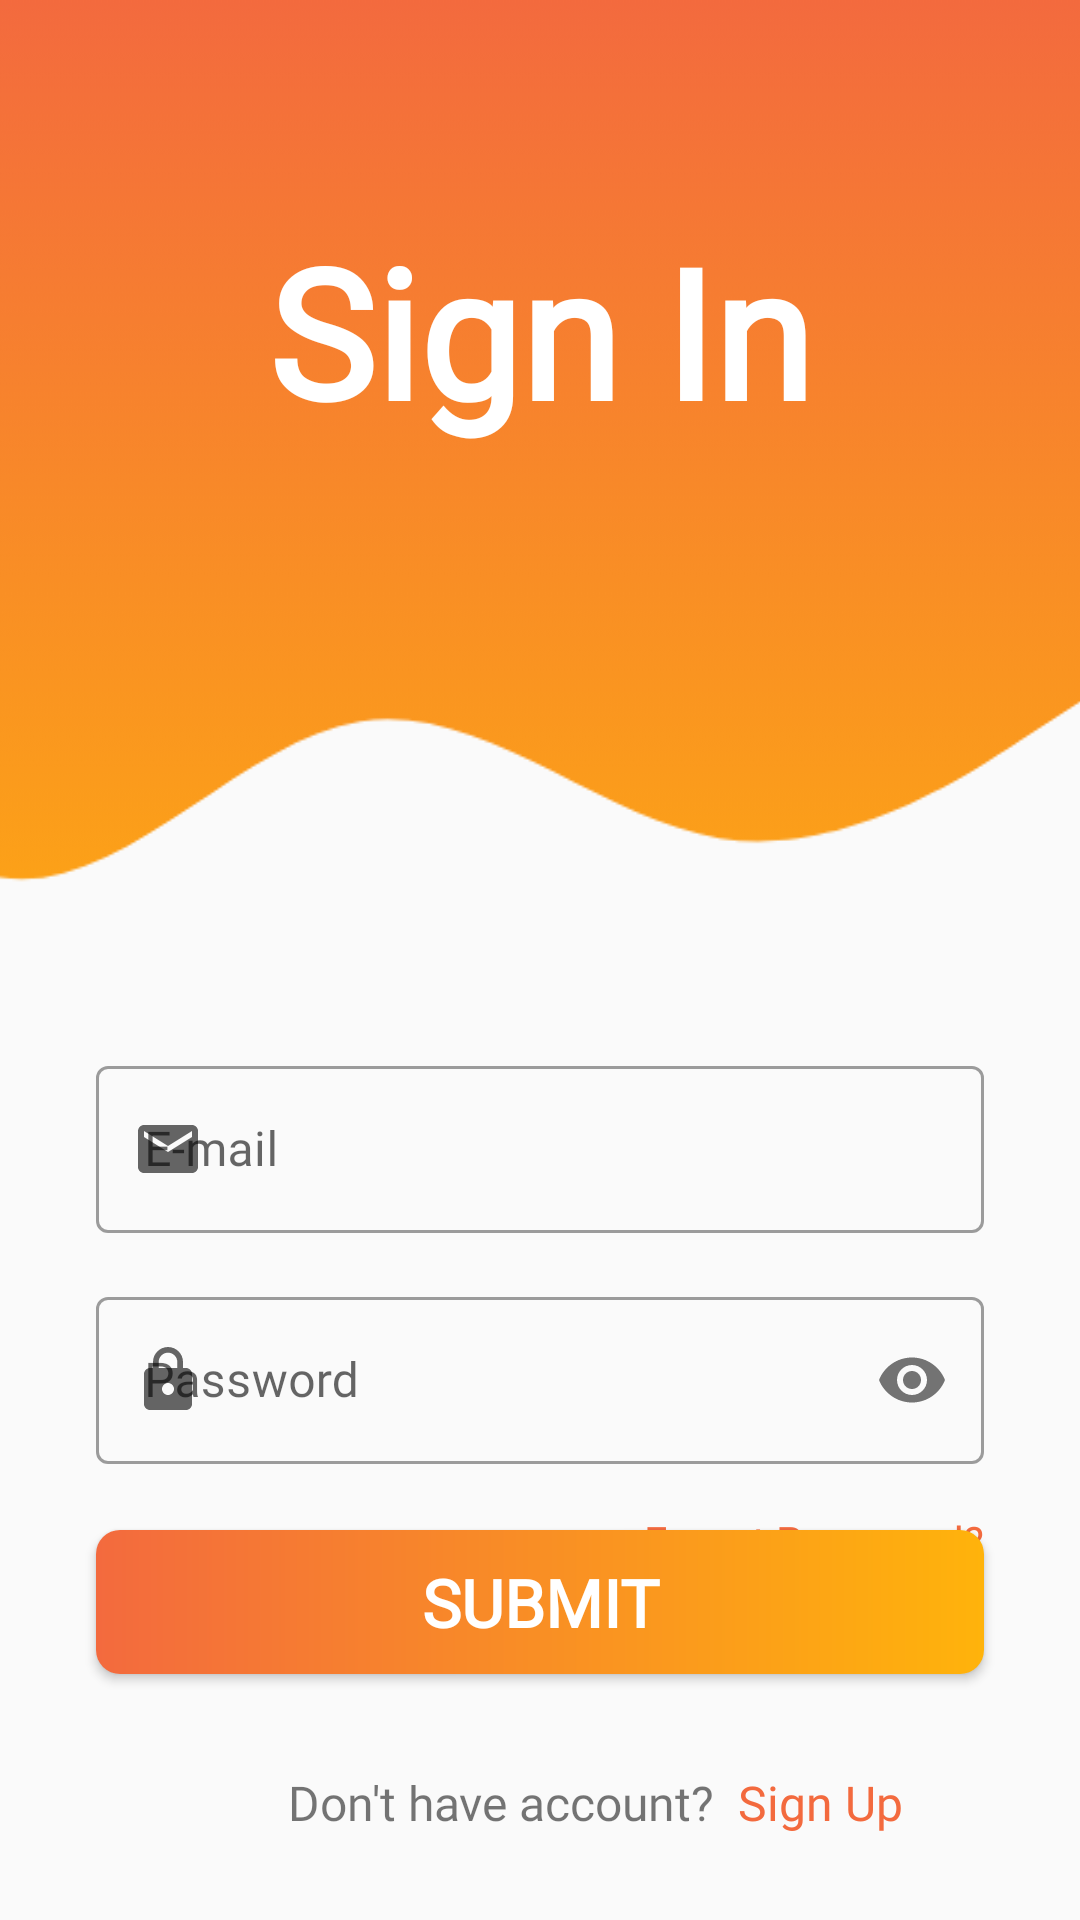

Write the Android layout XML for this screen, with the resource values it uses.
<!-- AndroidManifest.xml: application theme Theme.Shualeduri -->
<!-- res/layout/activity_sign_in.xml -->
<?xml version="1.0" encoding="utf-8"?>
<androidx.constraintlayout.widget.ConstraintLayout xmlns:android="http://schemas.android.com/apk/res/android"
    xmlns:app="http://schemas.android.com/apk/res-auto"
    xmlns:tools="http://schemas.android.com/tools"
    android:layout_width="match_parent"
    android:layout_height="match_parent"
    android:fontFamily="@font/kanit"
    tools:context=".MainActivity">

    <ImageView
        android:id="@+id/imageView"
        android:layout_width="match_parent"
        android:layout_height="300dp"
        android:background="@drawable/wave3"
        app:layout_constraintEnd_toEndOf="parent"
        app:layout_constraintStart_toStartOf="parent"
        app:layout_constraintTop_toTopOf="parent" />

    <TextView
        android:id="@+id/textView"
        android:layout_width="wrap_content"
        android:layout_height="wrap_content"
        android:layout_marginBottom="80dp"
        android:fontFamily="@font/fugaz"
        android:text="@string/sign_in"
        android:textColor="#FFFFFF"
        android:textSize="60sp"
        android:textStyle="bold"
        app:layout_constraintBottom_toBottomOf="@+id/imageView"
        app:layout_constraintEnd_toEndOf="parent"
        app:layout_constraintStart_toStartOf="parent"
        app:layout_constraintTop_toTopOf="parent" />

    <com.google.android.material.textfield.TextInputLayout
        android:id="@+id/EmailInputLayout"
        style="@style/Widget.MaterialComponents.TextInputLayout.OutlinedBox"
        android:layout_width="match_parent"
        android:layout_height="wrap_content"
        android:layout_marginStart="32dp"
        android:layout_marginTop="50dp"
        android:layout_marginEnd="32dp"

        app:helperText=""
        app:helperTextTextColor="@color/red"
        app:layout_constraintEnd_toEndOf="parent"
        app:layout_constraintStart_toStartOf="parent"
        app:layout_constraintTop_toBottomOf="@+id/imageView"
        app:startIconDrawable="@drawable/baseline_email_24">

        <com.google.android.material.textfield.TextInputEditText
            android:id="@+id/edEmail"
            android:layout_width="match_parent"
            android:layout_height="match_parent"
            android:fontFamily="@font/kanit"
            android:inputType="textEmailAddress"
            android:hint="@string/email" />
    </com.google.android.material.textfield.TextInputLayout>

    <com.google.android.material.textfield.TextInputLayout
        android:id="@+id/PasswordInputLayout"
        style="@style/Widget.MaterialComponents.TextInputLayout.OutlinedBox"
        android:layout_width="match_parent"
        android:layout_height="wrap_content"
        android:layout_marginStart="32dp"
        android:layout_marginTop="16dp"
        android:layout_marginEnd="32dp"
        app:helperText=""
        app:helperTextTextColor="@color/red"
        app:layout_constraintEnd_toEndOf="@+id/EmailInputLayout"
        app:layout_constraintStart_toStartOf="@+id/EmailInputLayout"
        app:layout_constraintTop_toBottomOf="@+id/EmailInputLayout"
        app:passwordToggleEnabled="true"
        app:startIconDrawable="@drawable/baseline_lock_24">

        <com.google.android.material.textfield.TextInputEditText
            android:id="@+id/edPassword"
            android:layout_width="match_parent"
            android:layout_height="wrap_content"
            android:fontFamily="@font/kanit"
            android:hint="@string/password"
            android:inputType="textPassword" />
    </com.google.android.material.textfield.TextInputLayout>

    <androidx.appcompat.widget.AppCompatButton
        android:id="@+id/submitButton"
        android:layout_width="0dp"
        android:layout_height="wrap_content"
        android:layout_marginBottom="60dp"
        android:background="@drawable/btn_style"
        android:fontFamily="@font/fugaz"
        android:text="@string/submit"
        android:textStyle="bold"
        android:theme="@style/Button"
        app:layout_constraintBottom_toBottomOf="parent"
        app:layout_constraintEnd_toEndOf="@+id/PasswordInputLayout"
        app:layout_constraintHorizontal_bias="0.0"
        app:layout_constraintStart_toStartOf="@+id/PasswordInputLayout"
        app:layout_constraintTop_toBottomOf="@+id/PasswordInputLayout" />

    <TextView
        android:id="@+id/textView3"
        android:layout_width="0dp"
        android:layout_height="wrap_content"
        android:layout_marginStart="64dp"
        android:layout_marginTop="32dp"
        android:fontFamily="@font/kanit"
        android:text="@string/dont_have"
        android:textSize="16sp"
        app:layout_constraintStart_toStartOf="@+id/submitButton"
        app:layout_constraintTop_toBottomOf="@+id/submitButton" />

    <TextView
        android:id="@+id/pageSignUp"
        android:layout_width="wrap_content"
        android:layout_height="wrap_content"
        android:layout_marginStart="8dp"
        android:layout_marginEnd="28dp"
        android:fontFamily="@font/kanit"
        android:text="@string/sign_up"
        android:textColor="@color/orange_dark"
        android:textSize="16sp"
        app:layout_constraintBottom_toBottomOf="@+id/textView3"
        app:layout_constraintEnd_toEndOf="@+id/submitButton"
        app:layout_constraintHorizontal_bias="0.0"
        app:layout_constraintStart_toEndOf="@+id/textView3"
        app:layout_constraintTop_toTopOf="@+id/textView3"
        app:layout_constraintVertical_bias="0.0" />

    <TextView
        android:id="@+id/forgot_pass"
        android:layout_width="wrap_content"
        android:layout_height="wrap_content"
        android:layout_marginTop="16dp"
        android:fontFamily="@font/kanit"
        android:text="@string/forgot"
        android:textColor="@color/orange_dark"
        app:layout_constraintEnd_toEndOf="@+id/PasswordInputLayout"
        app:layout_constraintTop_toBottomOf="@+id/PasswordInputLayout" />

</androidx.constraintlayout.widget.ConstraintLayout>
<!-- resources referenced by this layout -->
<resources>
  <color name="orange_dark">#F36A3E</color>
  <color name="red">#FF3030</color>
  <!-- drawable baseline_email_24 (drawable) -->
  <vector android:height="24dp" android:tint="#EA8217"
      android:viewportHeight="24" android:viewportWidth="24"
      android:width="24dp" xmlns:android="http://schemas.android.com/apk/res/android">
      <path android:fillColor="@android:color/white" android:pathData="M20,4L4,4c-1.1,0 -1.99,0.9 -1.99,2L2,18c0,1.1 0.9,2 2,2h16c1.1,0 2,-0.9 2,-2L22,6c0,-1.1 -0.9,-2 -2,-2zM20,8l-8,5 -8,-5L4,6l8,5 8,-5v2z"/>
  </vector>
  <!-- drawable baseline_lock_24 (drawable) -->
  <vector android:height="24dp" android:tint="#EA8217"
      android:viewportHeight="24" android:viewportWidth="24"
      android:width="24dp" xmlns:android="http://schemas.android.com/apk/res/android">
      <path android:fillColor="@android:color/white" android:pathData="M18,8h-1L17,6c0,-2.76 -2.24,-5 -5,-5S7,3.24 7,6v2L6,8c-1.1,0 -2,0.9 -2,2v10c0,1.1 0.9,2 2,2h12c1.1,0 2,-0.9 2,-2L20,10c0,-1.1 -0.9,-2 -2,-2zM12,17c-1.1,0 -2,-0.9 -2,-2s0.9,-2 2,-2 2,0.9 2,2 -0.9,2 -2,2zM15.1,8L8.9,8L8.9,6c0,-1.71 1.39,-3.1 3.1,-3.1 1.71,0 3.1,1.39 3.1,3.1v2z"/>
  </vector>
  <!-- drawable btn_style (drawable) -->
  <?xml version="1.0" encoding="utf-8"?>
  <shape android:shape="rectangle"
      xmlns:android="http://schemas.android.com/apk/res/android">
      <gradient android:startColor="#F36A3E" android:endColor="#FFB30B" />
      <corners android:radius="8dp"/>
  </shape>
  <!-- drawable wave3: png bitmap (drawable, 26631 bytes) -->
  <string name="dont_have">Don\'t have account?</string>
  <string name="email">E-mail</string>
  <string name="forgot">Forgot Password?</string>
  <string name="password">Password</string>
  <string name="sign_in">Sign In</string>
  <string name="sign_up">Sign Up</string>
  <string name="submit">Submit</string>
  <style name="Button" parent="android:style/Widget.Button">
          <item name="android:textSize">22dp</item>
          <item name="android:textColor">@color/white</item>
          <item name="android:background">@color/orange_dark</item>
      </style>
  <style name="Theme.Shualeduri" parent="Theme.MaterialComponents.DayNight.NoActionBar.Bridge">
          
          <item name="colorPrimary">@color/purple_500</item>
          <item name="colorPrimaryVariant">@color/orange_dark</item>
          <item name="colorOnPrimary">@color/white</item>
          
          <item name="colorSecondary">@color/teal_200</item>
          <item name="colorSecondaryVariant">@color/teal_700</item>
          <item name="colorOnSecondary">@color/black</item>
          
          <item name="android:statusBarColor">?attr/colorPrimaryVariant</item>
          
      </style>
  <color name="white">#FFFFFFFF</color>
  <color name="purple_500">#F36A3E</color>
  <color name="teal_200">#FF03DAC5</color>
  <color name="teal_700">#FF018786</color>
  <color name="black">#FF000000</color>
</resources>
